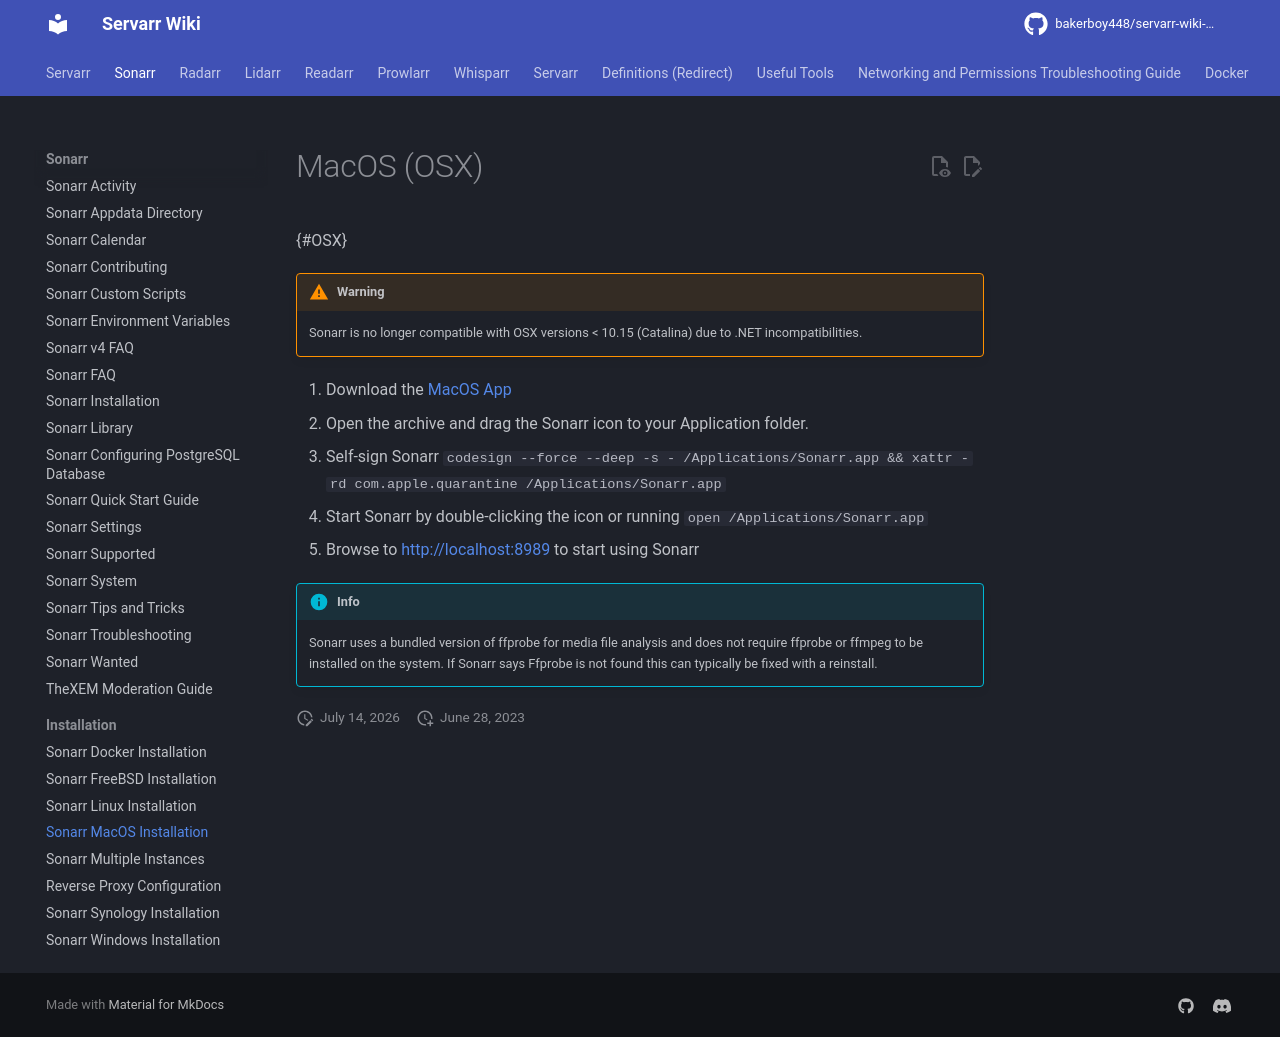

repository: bakerboy448/servarr-wiki-mkdocs · page: pr-preview/pr-33/sonarr/installation/macos/index.html · generator: mkdocs

---
title: Sonarr MacOS Installation
description: MacOS installation guide for Sonarr
tags:
  - sonarr
---
# MacOS (OSX)

{#OSX}

!!! warning
    Sonarr is no longer compatible with OSX versions < 10.15 (Catalina) due to .NET incompatibilities.

1. Download the [MacOS App](https://services.sonarr.tv/v1/download/main/latest?version=4&os=macos&installer=true)
1. Open the archive and drag the Sonarr icon to your Application folder.
1. Self-sign Sonarr `codesign --force --deep -s - /Applications/Sonarr.app && xattr -rd com.apple.quarantine /Applications/Sonarr.app`
1. Start Sonarr by double-clicking the icon or running `open /Applications/Sonarr.app`
1. Browse to <http://localhost:8989> to start using Sonarr

!!! info
    Sonarr uses a bundled version of ffprobe for media file analysis and does not require ffprobe or ffmpeg to be installed on the system.  If Sonarr says Ffprobe is not found this can typically be fixed with a reinstall.
